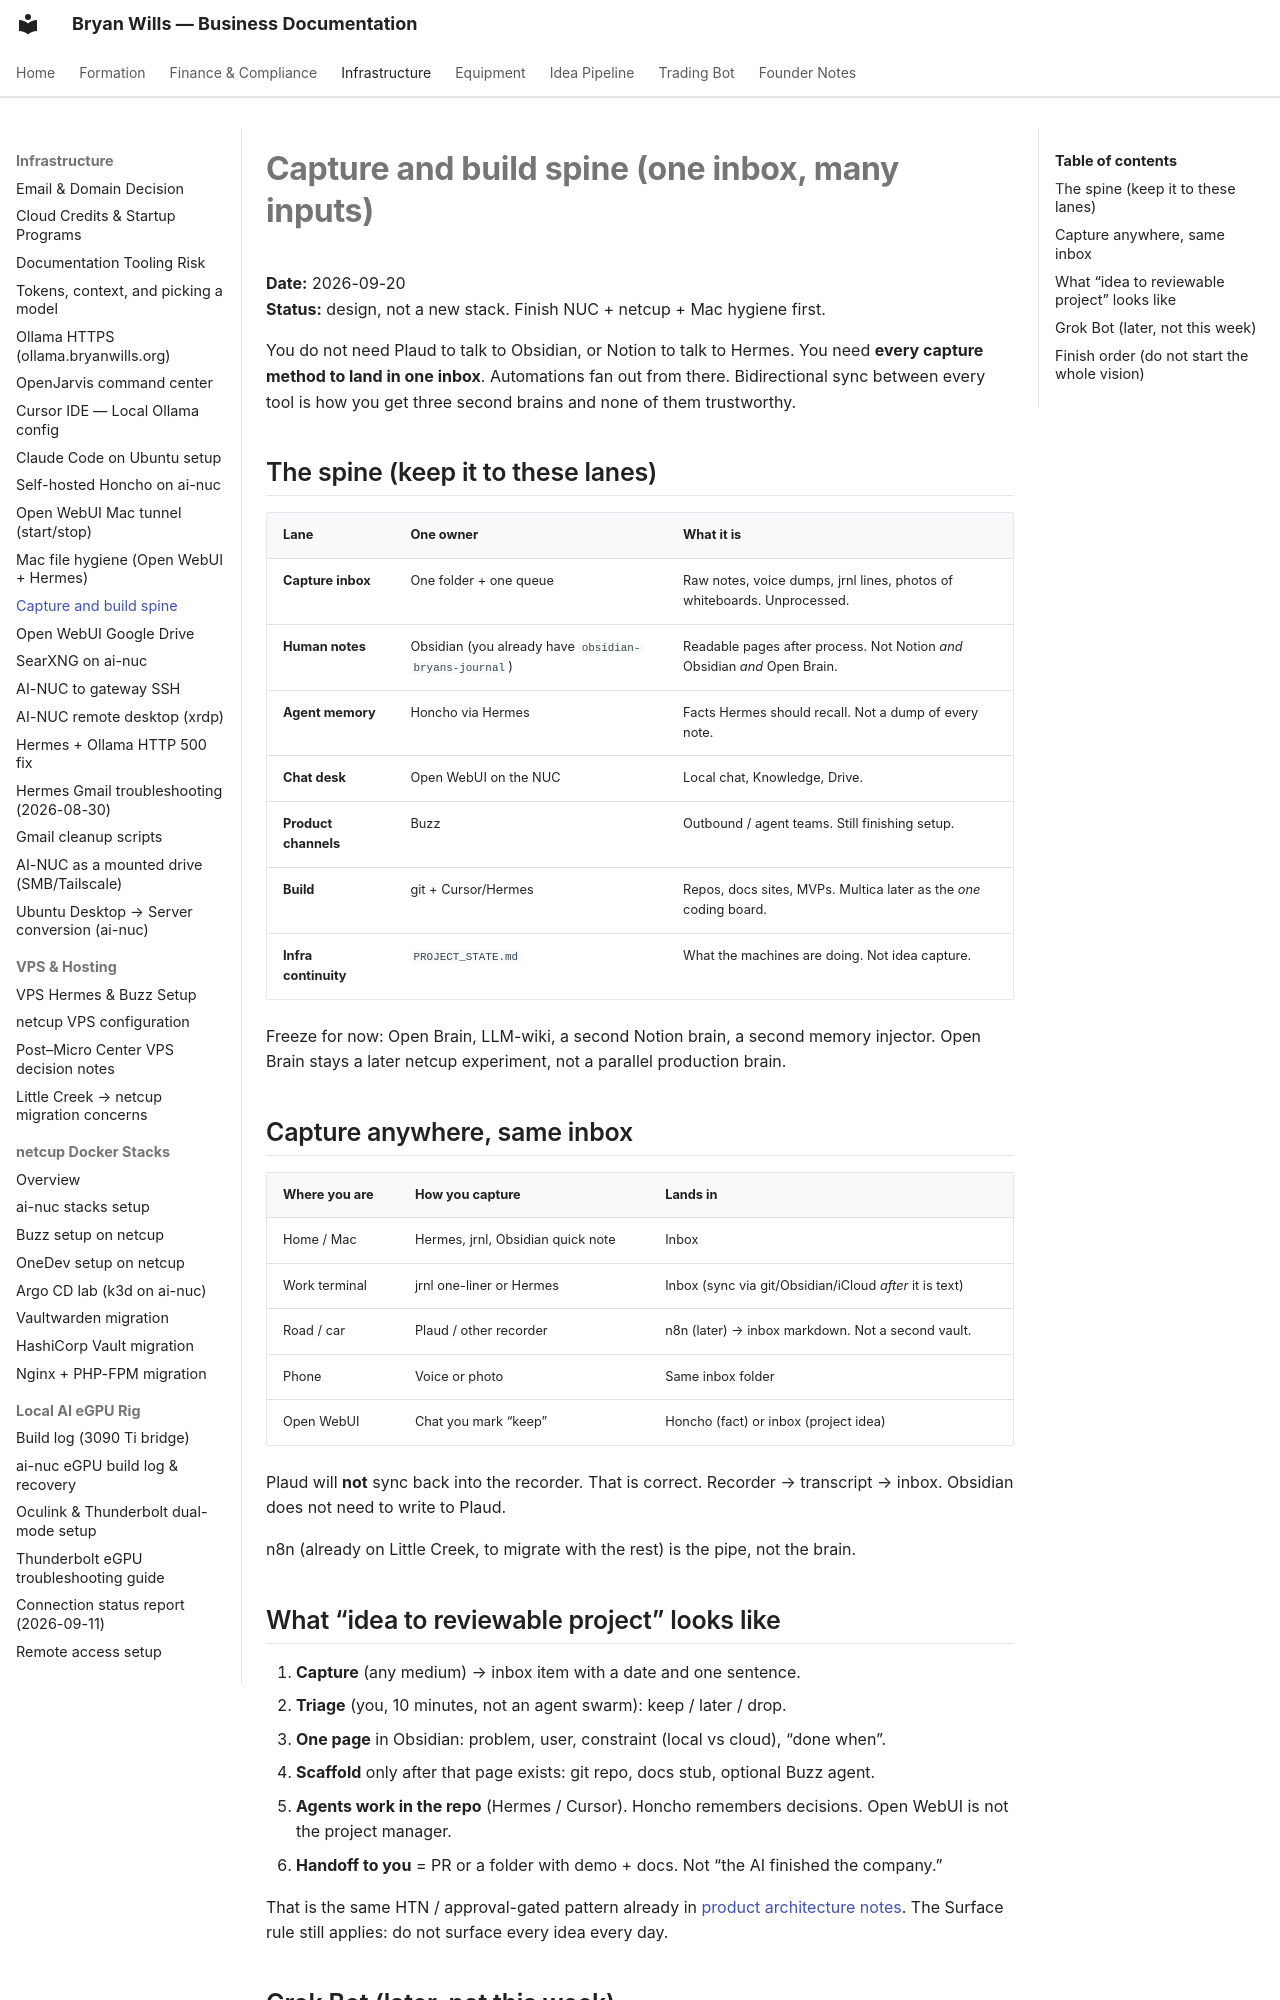

repository: bryanwills/office-plan · page: infrastructure/capture-and-build-spine/index.html · generator: mkdocs

# Capture and build spine (one inbox, many inputs)

**Date:** 2026-09-20  
**Status:** design, not a new stack. Finish NUC + netcup + Mac hygiene first.

You do not need Plaud to talk to Obsidian, or Notion to talk to Hermes. You need **every capture method to land in one inbox**. Automations fan out from there. Bidirectional sync between every tool is how you get three second brains and none of them trustworthy.

## The spine (keep it to these lanes)

| Lane | One owner | What it is |
|---|---|---|
| **Capture inbox** | One folder + one queue | Raw notes, voice dumps, jrnl lines, photos of whiteboards. Unprocessed. |
| **Human notes** | Obsidian (you already have `obsidian-bryans-journal`) | Readable pages after process. Not Notion *and* Obsidian *and* Open Brain. |
| **Agent memory** | Honcho via Hermes | Facts Hermes should recall. Not a dump of every note. |
| **Chat desk** | Open WebUI on the NUC | Local chat, Knowledge, Drive. |
| **Product channels** | Buzz | Outbound / agent teams. Still finishing setup. |
| **Build** | git + Cursor/Hermes | Repos, docs sites, MVPs. Multica later as the *one* coding board. |
| **Infra continuity** | `PROJECT_STATE.md` | What the machines are doing. Not idea capture. |

Freeze for now: Open Brain, LLM-wiki, a second Notion brain, a second memory injector. Open Brain stays a later netcup experiment, not a parallel production brain.

## Capture anywhere, same inbox

| Where you are | How you capture | Lands in |
|---|---|---|
| Home / Mac | Hermes, jrnl, Obsidian quick note | Inbox |
| Work terminal | jrnl one-liner or Hermes | Inbox (sync via git/Obsidian/iCloud *after* it is text) |
| Road / car | Plaud / other recorder | n8n (later) → inbox markdown. Not a second vault. |
| Phone | Voice or photo | Same inbox folder |
| Open WebUI | Chat you mark “keep” | Honcho (fact) or inbox (project idea) |

Plaud will **not** sync back into the recorder. That is correct. Recorder → transcript → inbox. Obsidian does not need to write to Plaud.

n8n (already on Little Creek, to migrate with the rest) is the pipe, not the brain.

## What “idea to reviewable project” looks like

1. **Capture** (any medium) → inbox item with a date and one sentence.
2. **Triage** (you, 10 minutes, not an agent swarm): keep / later / drop.
3. **One page** in Obsidian: problem, user, constraint (local vs cloud), “done when”.
4. **Scaffold** only after that page exists: git repo, docs stub, optional Buzz agent.
5. **Agents work in the repo** (Hermes / Cursor). Honcho remembers decisions. Open WebUI is not the project manager.
6. **Handoff to you** = PR or a folder with demo + docs. Not “the AI finished the company.”

That is the same HTN / approval-gated pattern already in [product architecture notes](../product-architecture-notes.md). The Surface rule still applies: do not surface every idea every day.
